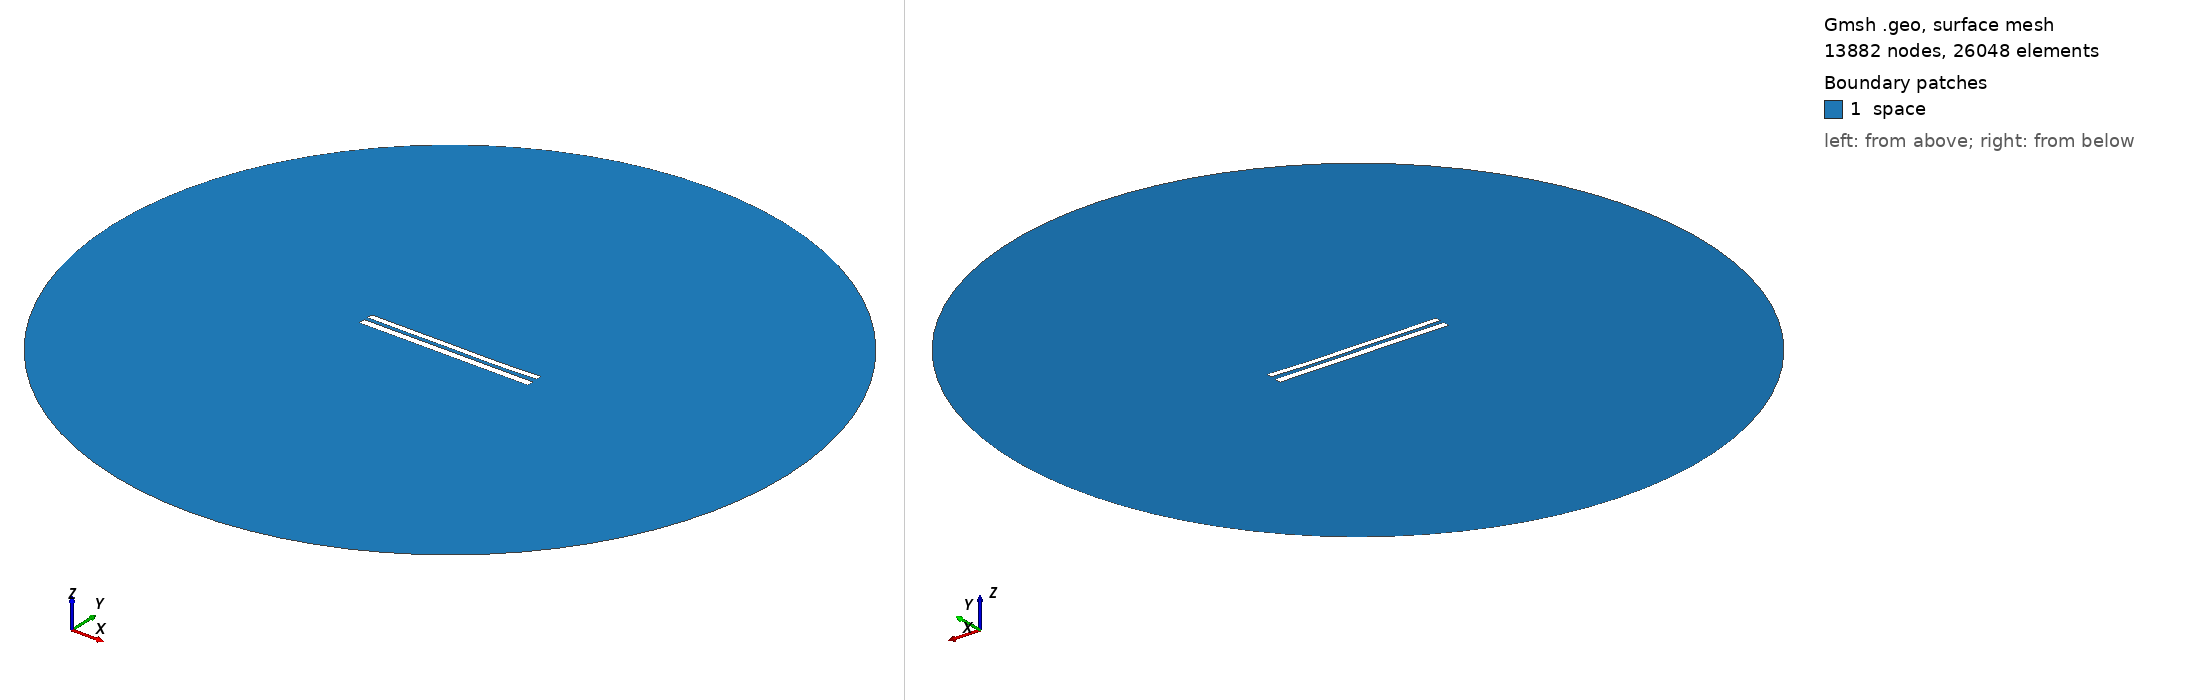

Gmsh geometry script, surface-meshed: 13882 nodes, 26048 surface elements. Boundary patches (legend numbers): 1 space. Left view from above one corner, right view from below the opposite corner. Legend entries are the model's physical surfaces. The drawing asked Gmsh for element sizes between 1% and 20% of the model's largest extent; the script's own settings can give other sizes.

=== 8517.geo (drawn) ===
//---------------------------------------
// Geometry kernel
//---------------------------------------

SetFactory("OpenCASCADE");



//---------------------------------------
// Parameters of the geometry
//---------------------------------------

// Overetch of the upper plate
overetch = 0.25;

// Distance between the plates
distance = 2.25;

// Discretization over the x axis (for the deformation)
nx = 50; 

// Length of the plate
L = 100 - overetch; 

// Number of modes
n = 4; 

// 1st mode coefficient
coeff(1) = 0.07499999999999998;
beta(1) = 0.596864 * 3.1415926535 / L;

// 2nd mode coefficient
coeff(2) = -0.15;
beta(2) = 1.49418 * 3.1415926535 / L;

// 3rd mode coefficient
coeff(3) = 0.07499999999999998;
beta(3) = 2.50025 * 3.1415926535 / L;

// 4th mode coefficient
coeff(4) = -0.075;
beta(4) = 3.49999 * 3.1415926535 / L;



//---------------------------------------
// Upper plate (deformed rectangle)
//---------------------------------------

// Coordiantes of the upper plate
xmin = -50;
xmax = 50 - overetch;

// Height of the upper plate
yheight = 4 - 2 * overetch;

// Indexes of the points
UpperID[] = {};
LowerID[] = {};
LeftID[] = {};
RightID[] = {};

// Point index
p = 1;

// Horizontal edges
For i In {1:nx}
    x = xmin + (i-1)*(xmax - xmin)/(nx-1);

    y_bottom = distance / 2 + overetch;
    For j In {1:n}
        C = (Cosh(beta(j)*L) + Cos(beta(j)*L)) / (Sinh(beta(j)*L) + Sin(beta(j)*L));
        y_bottom  = y_bottom + coeff(j) * (Cosh(beta(j)*(x+50)) - Cos(beta(j)*(x+50)) - C * (Sinh(beta(j)*(x+50)) - Sin(beta(j)*(x+50))));
    EndFor

    y_top = y_bottom + yheight;

    Point(p) = {x, y_top, 0, 1.0};
    UpperID[i] = p;
    p = p + 1;

    Point(p) = {x, y_bottom, 0, 1.0};
    LowerID[i] = p;
    p = p + 1;
EndFor

// Create point lists
UpperPts[] = {}; LowerPts[] = {};
For i In {1:nx}
  UpperPts[] += {UpperID[i]};
  LowerPts[] += {LowerID[i]};
EndFor

// Build splines
Spline(1) = {UpperPts[]};
Spline(2) = {LowerPts[]};
Line(3) = {LowerPts[nx-1], UpperPts[nx-1]};
Line(4) = {LowerPts[0], UpperPts[0]};

// Build the plane surface
Curve Loop(1) = {2, 3, -1, -4};
Plane Surface(1) = {1};



//---------------------------------------
// Lower plate (rectangle)
//---------------------------------------

// Vertices
Point(1001) = {-50, -1, 0, 1.0};
Point(1002) = { 50, -1, 0, 1.0};
Point(1003) = { 50,  -5, 0, 1.0};
Point(1004) = {-50,  -5, 0, 1.0};

// Edges
Line(5) = {1001, 1002};
Line(6) = {1002, 1003};
Line(7) = {1003, 1004};
Line(8) = {1004, 1001};

// Plane surface
Line Loop(2) = {5, 6, 7, 8};
Plane Surface(2) = {2}; 



//---------------------------------------
// Outer (fictious) boundary
//---------------------------------------

// Points
Point(1005) = {0, 0, 0};       // Center
Point(1006) = {200, 0, 0};     // Start point
Point(1007) = {0, 200, 0};     // 90 degrees
Point(1008) = {-200, 0, 0};    // 180 degrees
Point(1009) = {0, -200, 0};    // 270 degrees

// Circle arcs (each needs start, center, end)
Circle(9) = {1006, 1005, 1007};
Circle(10) = {1007, 1005, 1008};
Circle(11) = {1008, 1005, 1009};
Circle(12) = {1009, 1005, 1006};

// Plane surface for the entire domain
Curve Loop(3) = {9, 10, 11, 12};
Surface(3) = {3};

// Subtract the plates from the whole domain to obtain the actual domain where we want to solve the equations
BooleanDifference{ Surface{3}; Delete; }{ Surface{1}; Surface{2}; Delete; }




//---------------------------------------
// Transfinite Lines/Curves
//---------------------------------------

// Set the number of points on the boundaries
r = 7;

// Plates
Transfinite Curve {1, 2} = 50*r Using Progression 1;
Transfinite Curve {3, 4} = 2*r Using Progression 1;
Transfinite Line {5, 7} = 50*r Using Progression 1;
Transfinite Line {6, 8} = 2*r Using Progression 1;

// Outer boundary
Transfinite Line {9, 10, 11, 12} = 20 Using Progression 1;



//---------------------------------------
// Physical groups
//---------------------------------------                

// Physical curves (boundaries)
Physical Line("force_segment", 10) = {2};
Physical Line("upper_plate", 11) = {1, 3, 4};
Physical Line("lower_plate", 12) = {5, 6, 7, 8};
Physical Line("boundary", 20) = {9, 10, 11, 12};

// Physical Surfaces
Physical Surface("space", 30) = {3};



//---------------------------------------
// 6. Generate the Mesh
//---------------------------------------

// 2D mesh generation
Mesh 2;
